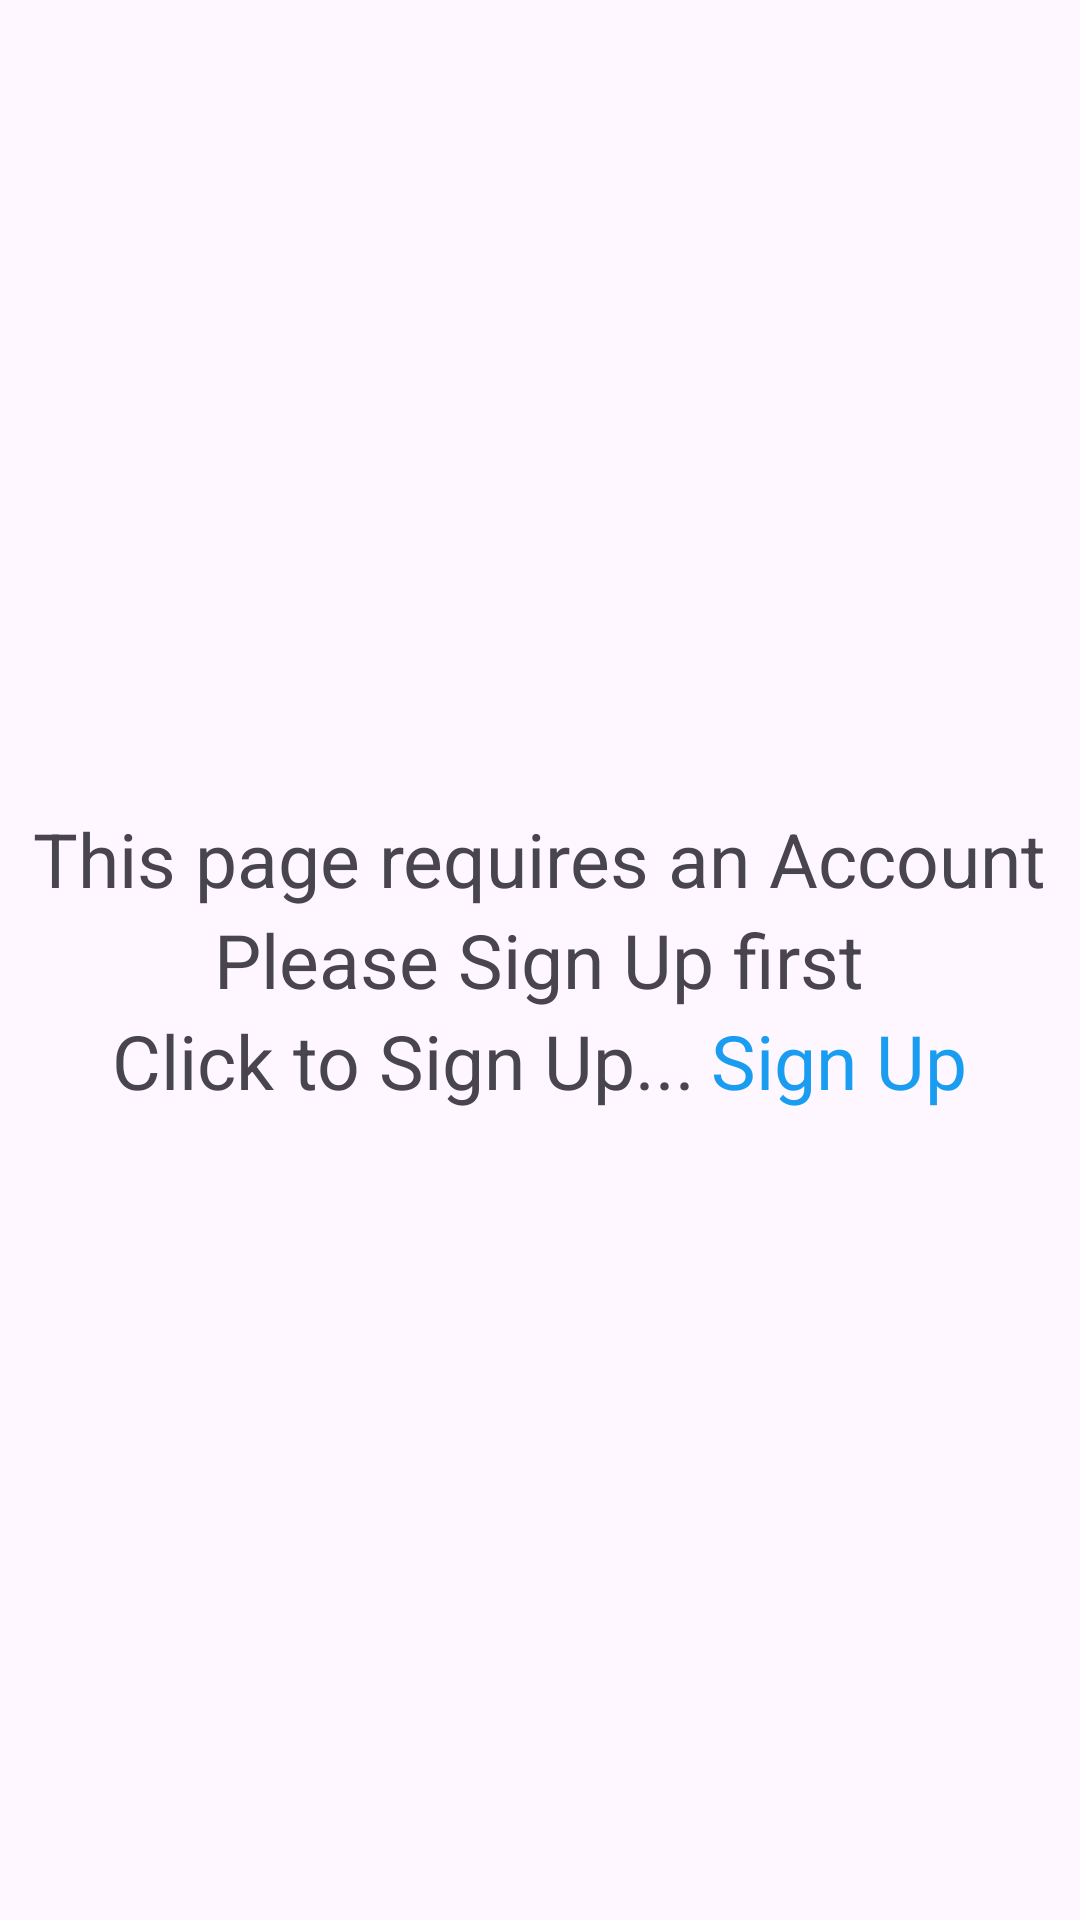

Produce the Android XML layout that renders to this screen, including the resource entries it uses.
<!-- AndroidManifest.xml: application theme Theme.SkinDiseaseDetector -->
<!-- res/layout/fragment_anon_history.xml -->
<?xml version="1.0" encoding="utf-8"?>
<FrameLayout xmlns:android="http://schemas.android.com/apk/res/android"
    xmlns:tools="http://schemas.android.com/tools"
    android:layout_width="match_parent"
    android:layout_height="match_parent"
    tools:context=".AnonHistoryFragment">

    
    <LinearLayout
        android:layout_width="wrap_content"
        android:layout_height="wrap_content"
        android:layout_gravity="center"
        android:orientation="vertical"
        >
        <TextView
            android:layout_width="wrap_content"
            android:layout_height="wrap_content"
            android:text="This page requires an Account"
            android:textSize="25dp"
            />

            <TextView
                android:layout_width="wrap_content"
                android:layout_height="wrap_content"
                android:text="Please Sign Up first"
                android:layout_gravity="center"
                android:textSize="25dp"
                />
        <LinearLayout
            android:layout_width="wrap_content"
            android:layout_height="wrap_content"
            android:orientation="horizontal"
            android:layout_gravity="center">
            <TextView
                android:layout_width="wrap_content"
                android:layout_height="wrap_content"
                android:text="Click to Sign Up..."
                android:textSize="25dp"
                />
            <TextView
                android:layout_width="wrap_content"
                android:layout_height="wrap_content"
                android:text="Sign Up"
                android:textColor="@color/blue"
                android:layout_marginLeft="5dp"
                android:textSize="25dp"
                android:clickable="true"
                android:id="@+id/signUp"
                />

        </LinearLayout>




    </LinearLayout>


</FrameLayout>
<!-- resources referenced by this layout -->
<resources>
  <color name="blue">#1A9DF1</color>
  <style name="Theme.SkinDiseaseDetector" parent="Base.Theme.SkinDiseaseDetector" />
  <style name="Base.Theme.SkinDiseaseDetector" parent="Theme.Material3.Light.NoActionBar">
          <item name="colorPrimary">@color/blue</item>
          <item name="colorPrimaryVariant">@color/blue</item>
          <item name="android:statusBarColor">@color/blue</item>
      </style>
</resources>
